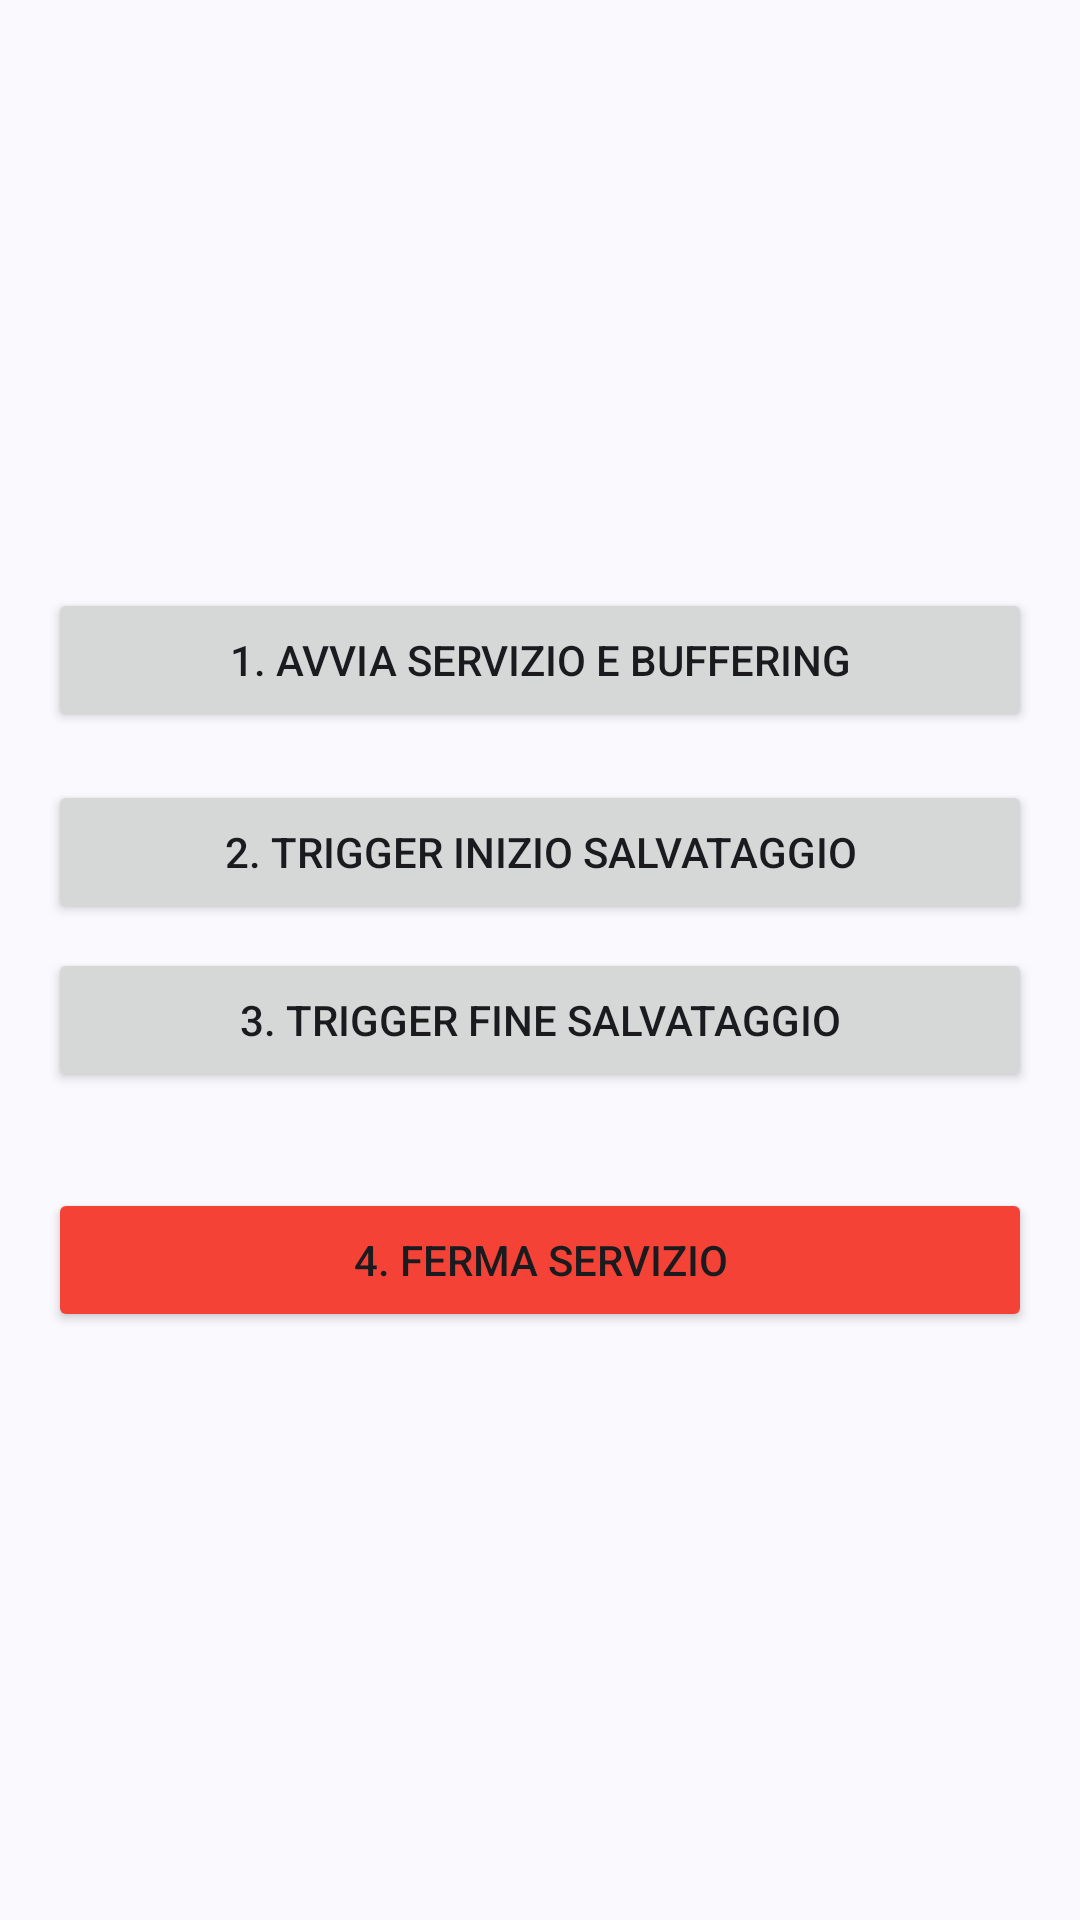

Android layout source for this screen:
<!-- AndroidManifest.xml: application theme Theme.BruxismDetector -->
<!-- res/layout/activity_camera_test2.xml -->
<?xml version="1.0" encoding="utf-8"?>
<LinearLayout xmlns:android="http://schemas.android.com/apk/res/android"
    android:layout_width="match_parent"
    android:layout_height="match_parent"
    android:orientation="vertical"
    android:gravity="center"
    android:padding="16dp">

    <Button
        android:id="@+id/btn_start_service"
        android:layout_width="match_parent"
        android:layout_height="wrap_content"
        android:text="1. Avvia Servizio e Buffering" />

    <Button
        android:id="@+id/btn_trigger_start"
        android:layout_width="match_parent"
        android:layout_height="wrap_content"
        android:layout_marginTop="16dp"
        android:text="2. TRIGGER INIZIO SALVATAGGIO" />

    <Button
        android:id="@+id/btn_trigger_stop"
        android:layout_width="match_parent"
        android:layout_height="wrap_content"
        android:layout_marginTop="8dp"
        android:text="3. TRIGGER FINE SALVATAGGIO" />

    <Button
        android:id="@+id/btn_stop_service"
        android:layout_width="match_parent"
        android:layout_height="wrap_content"
        android:layout_marginTop="32dp"
        android:text="4. Ferma Servizio"
        android:backgroundTint="@color/material_red_500"/>

</LinearLayout>
<!-- resources referenced by this layout -->
<resources>
  <color name="material_red_500">#F44336</color>
  <style name="Theme.BruxismDetector" parent="Base.Theme.BruxismDetector" />
  <style name="Base.Theme.BruxismDetector" parent="Theme.Material3.DynamicColors.DayNight.NoActionBar">
          
          
      </style>
</resources>
